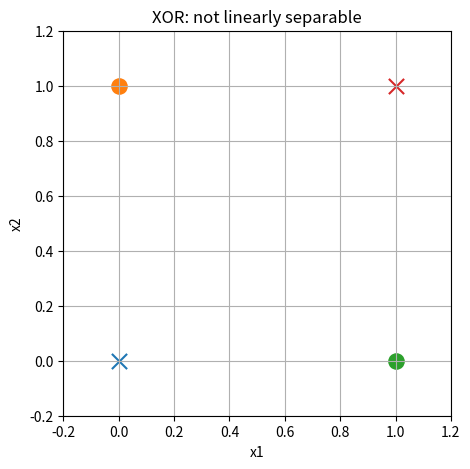
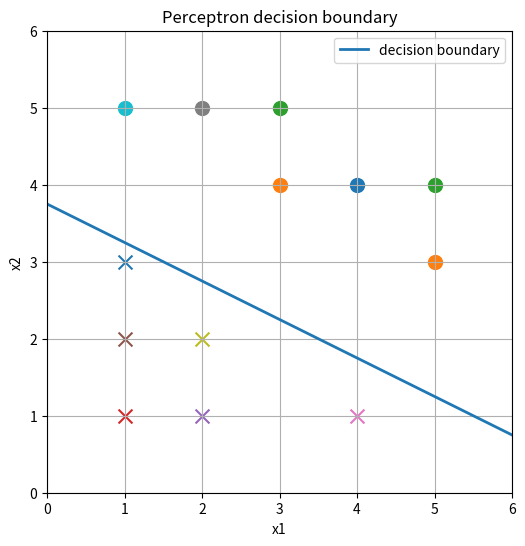
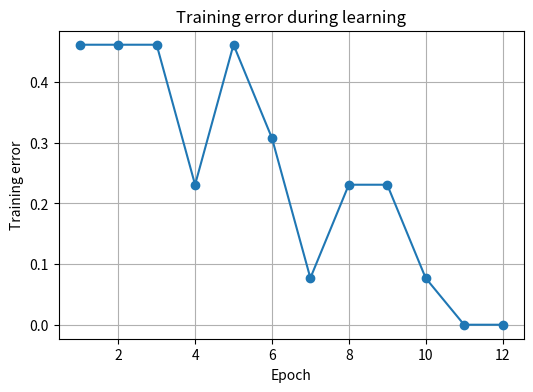

These charts were generated, in order, by the following Python code:
import numpy as np
import matplotlib.pyplot as plt

X = np.array([
    [4, 4], [5, 3], [3, 5],
    [1, 1], [2, 1], [1, 2],
    [4, 1], [2, 5], [2, 2],
    [1, 5], [1, 3], [3, 4], [5, 4]
])

y = np.array([1, 1, 1, -1, -1, -1, -1, 1, -1, 1, -1, 1, 1])

def score(x, theta, theta0):
    return np.dot(theta, x) + theta0

def predict(x, theta, theta0):
    s = score(x, theta, theta0)
    if s > 0:
        return 1
    if s < 0:
        return -1
    return 0

def agreement(x, label, theta, theta0):
    return label * score(x, theta, theta0)

def training_error(X, y, theta, theta0):
    predictions = np.array([predict(xi, theta, theta0) for xi in X])
    return np.mean(predictions != y)


theta_demo = np.array([2.0, 1.0])
theta0_demo = -4.0

for xi, yi in zip(X[:3], y[:3]):
    print(xi, 'score=', score(xi, theta_demo, theta0_demo),
          'agreement=', agreement(xi, yi, theta_demo, theta0_demo),
          'prediction=', predict(xi, theta_demo, theta0_demo))

print('training error:', training_error(X, y, theta_demo, theta0_demo))


X_xor = np.array([[0, 0], [0, 1], [1, 0], [1, 1]])
y_xor = np.array([-1, 1, 1, -1])

plt.figure(figsize=(5, 5))
for xi, yi in zip(X_xor, y_xor):
    plt.scatter(xi[0], xi[1], marker='o' if yi == 1 else 'x', s=120)
plt.xlim(-0.2, 1.2)
plt.ylim(-0.2, 1.2)
plt.xlabel('x1')
plt.ylabel('x2')
plt.title('XOR: not linearly separable')
plt.grid(True)
plt.show()


def perceptron(X, y, epochs=20):
    theta = np.zeros(X.shape[1], dtype=float)
    theta0 = 0.0
    history = []

    for epoch in range(epochs):
        mistakes = 0

        for xi, yi in zip(X, y):
            if predict(xi, theta, theta0) != yi:
                theta += yi * xi
                theta0 += yi
                mistakes += 1

        error = training_error(X, y, theta, theta0)
        history.append(error)
        print(f'Epoch {epoch + 1}: mistakes={mistakes}, error={error:.3f}, theta={theta}, theta0={theta0:.1f}')

        if mistakes == 0:
            print('Converged.')
            break

    return theta, theta0, history

theta, theta0, history = perceptron(X, y)

print('\nFinal theta:', theta)
print('Final theta0:', theta0)


plt.figure(figsize=(6, 6))
for xi, yi in zip(X, y):
    plt.scatter(xi[0], xi[1], marker='o' if yi == 1 else 'x', s=100)

x1 = np.linspace(0, 6, 200)
if abs(theta[1]) > 1e-12:
    x2 = -(theta[0] * x1 + theta0) / theta[1]
    plt.plot(x1, x2, linewidth=2, label='decision boundary')

plt.xlim(0, 6)
plt.ylim(0, 6)
plt.xlabel('x1')
plt.ylabel('x2')
plt.title('Perceptron decision boundary')
plt.grid(True)
plt.legend()
plt.show()

plt.figure(figsize=(6, 4))
plt.plot(range(1, len(history) + 1), history, marker='o')
plt.xlabel('Epoch')
plt.ylabel('Training error')
plt.title('Training error during learning')
plt.grid(True)
plt.show()
